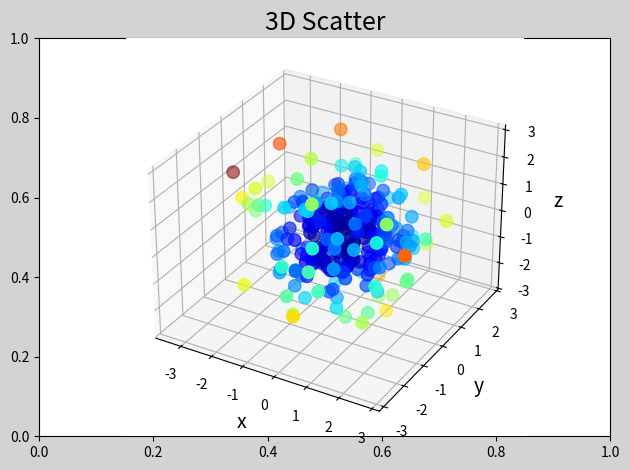

Here is the Python script that generated this plot:
"""
demo06_scatter.py  三维散点图
"""
import numpy as np
import matplotlib.pyplot as mp

n = 300
x = np.random.normal(0, 1, n)
y = np.random.normal(0, 1, n)
z = np.random.normal(0, 1, n)

mp.figure('3D Scatter', facecolor='lightgray')
mp.title('3D Scatter', fontsize=18)
# 创建3D 坐标轴
ax3d = mp.axes(projection='3d')
# 设置lable
ax3d.set_xlabel('x', fontsize=14)
ax3d.set_ylabel('y', fontsize=14)
ax3d.set_zlabel('z', fontsize=14)
d = x**2 + y**2 + z**2
ax3d.scatter(x, y, z, s=80, c=d, cmap='jet')
mp.tight_layout()
mp.show()
